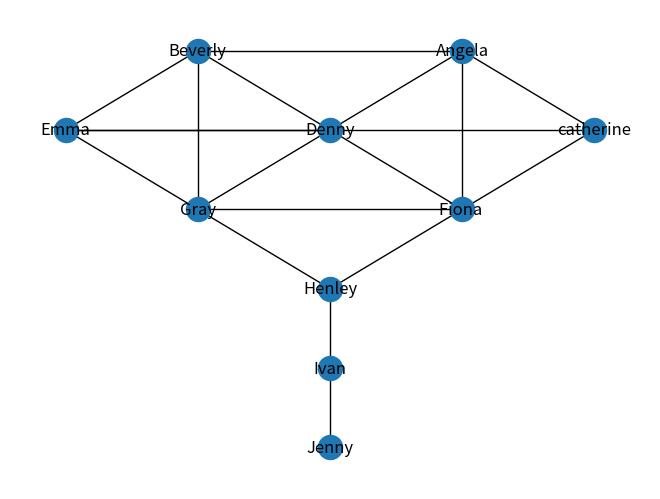

Reproduce this figure in Python.
#!/usr/bin/env python
# coding: utf-8

# In[43]:


# Name: Baicheng Huang
# Class: Mac281.7828
# Date: 07/28/2019

import networkx as nx
import matplotlib.pyplot as plt

G = nx.Graph()

G.add_node('catherine', Location = (5, 5))
G.add_node('Angela', Location = (4, 6))
G.add_node('Fiona ', Location = (4, 4))
G.add_node('Denny', Location = (3, 5))
G.add_node('Beverly', Location = (2, 6))
G.add_node('Gray', Location = (2, 4))
G.add_node('Emma', Location = (1, 5))
G.add_node('Henley', Location = (3, 3))
G.add_node('Ivan', Location = (3, 2))
G.add_node('Jenny', Location = (3, 1))
G.add_edges_from([  ('catherine', 'Angela'), ('catherine', 'Fiona '), ('catherine', 'Emma'),
                    ('Angela', 'Fiona '), ('Angela', 'Denny'), ('Angela', 'Beverly'),
                    ('Beverly', 'Denny'), ('Beverly', 'Gray'), ('Beverly', 'Emma'),
                    ('Fiona ', 'Denny'), ('Fiona ', 'Henley'), ('Fiona ', 'Gray'),
                    ('Gray', 'Denny'), ('Gray', 'Henley'), ('Gray', 'Emma'),
                    ('Emma', 'Denny'), ('Ivan', 'Henley'), ('Ivan', 'Jenny')
                ])
pos = nx.get_node_attributes(G, 'Location')

nx.draw(G, pos, with_labels = True)
plt.show()


# In[ ]:





# In[ ]:





# In[ ]:





# In[ ]:





# In[ ]:
